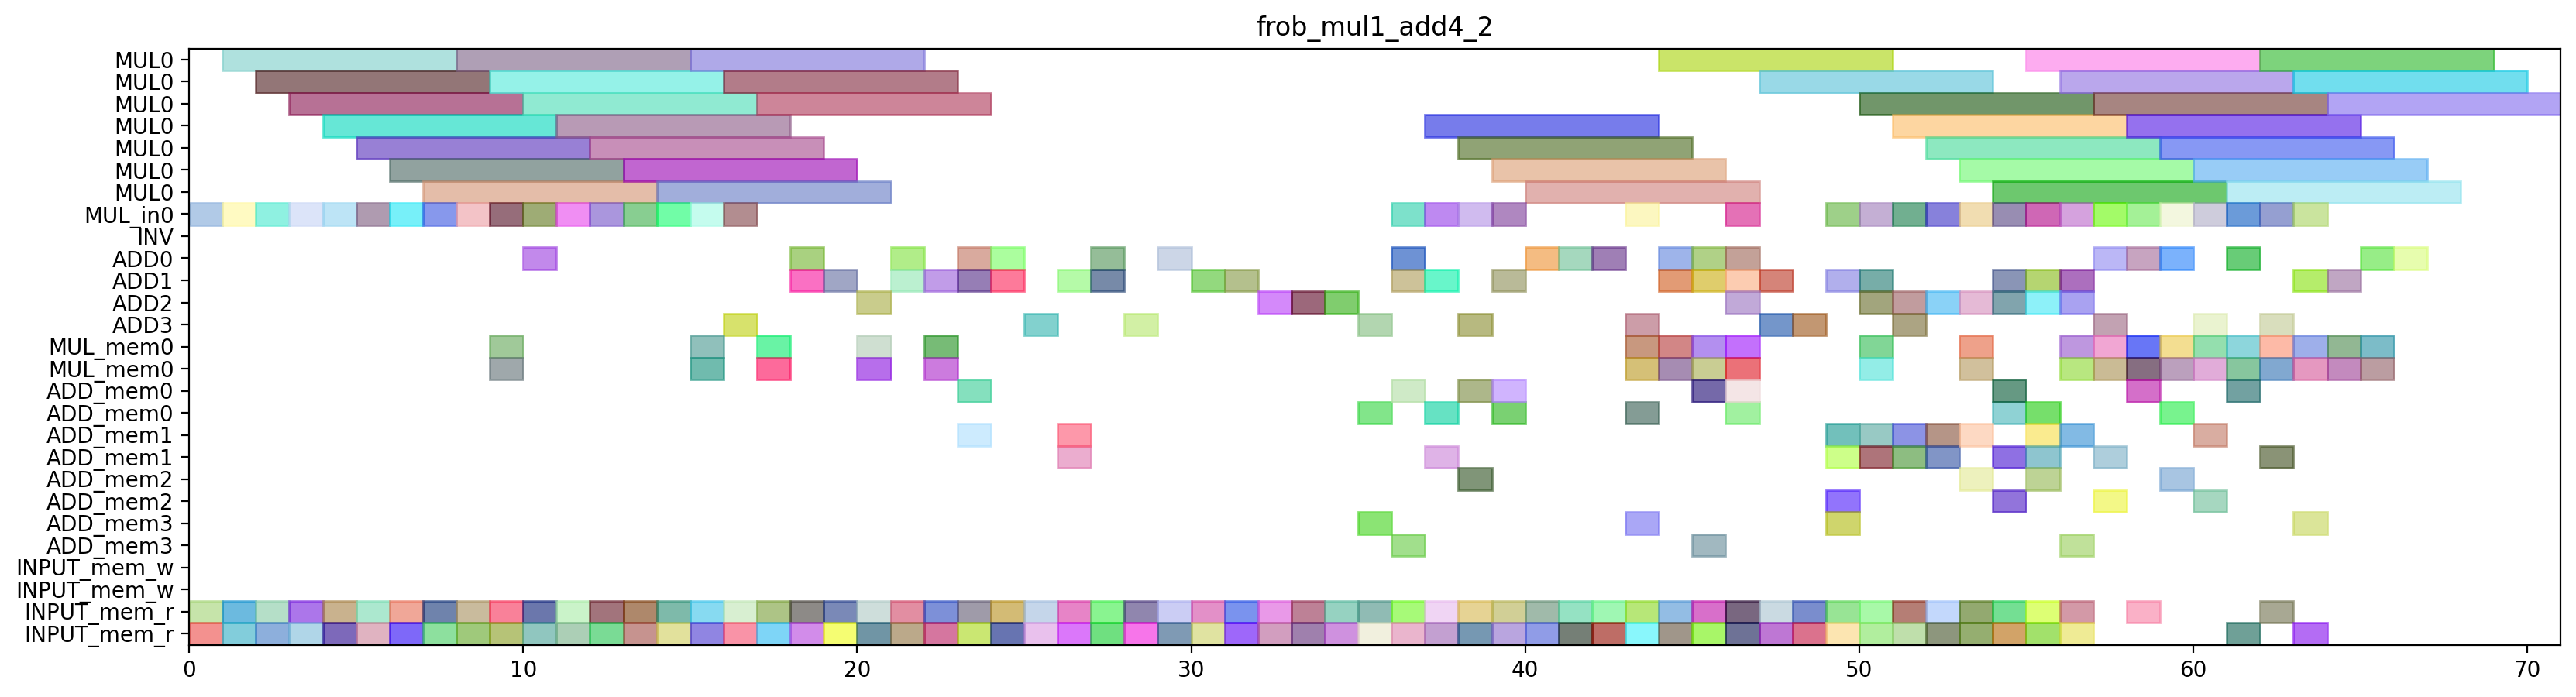

Write the Python code that produced this figure.
from pyschedule import Scenario, solvers, plotters, alt

def solve_frob_mul1_add4_2(ConstStep, ExpStep):
	horizon = 621
	S=Scenario("frob_mul1_add4_2",horizon = horizon)

	# resource
	MUL = S.Resources('MUL', num=1, size=7)
	MUL_in = S.Resources('MUL_in', num=1)
	INV = S.Resource('INV')
	ADD = S.Resources('ADD', num=4, periods=range(1, horizon))
	MUL_mem = S.Resources('MUL_mem', num=1, size=2)
	ADD_mem = S.Resources('ADD_mem', num=4, size=2)
	INPUT_mem_w = S.Resource('INPUT_mem_w', size=2)
	INPUT_mem_r = S.Resource('INPUT_mem_r', size=2)

	# result of previous scheduling
	T1t0_in = S.Task('T1t0_in', length=1, delay_cost=1)
	S += T1t0_in >= 0
	T1t0_in += MUL_in[0]

	T1t0_mem0 = S.Task('T1t0_mem0', length=1, delay_cost=1)
	S += T1t0_mem0 >= 0
	T1t0_mem0 += INPUT_mem_r

	T1t0_mem1 = S.Task('T1t0_mem1', length=1, delay_cost=1)
	S += T1t0_mem1 >= 0
	T1t0_mem1 += INPUT_mem_r

	T1t0 = S.Task('T1t0', length=7, delay_cost=1)
	S += T1t0 >= 1
	T1t0 += MUL[0]

	T2t0_in = S.Task('T2t0_in', length=1, delay_cost=1)
	S += T2t0_in >= 1
	T2t0_in += MUL_in[0]

	T2t0_mem0 = S.Task('T2t0_mem0', length=1, delay_cost=1)
	S += T2t0_mem0 >= 1
	T2t0_mem0 += INPUT_mem_r

	T2t0_mem1 = S.Task('T2t0_mem1', length=1, delay_cost=1)
	S += T2t0_mem1 >= 1
	T2t0_mem1 += INPUT_mem_r

	T2t0 = S.Task('T2t0', length=7, delay_cost=1)
	S += T2t0 >= 2
	T2t0 += MUL[0]

	T2t1_in = S.Task('T2t1_in', length=1, delay_cost=1)
	S += T2t1_in >= 2
	T2t1_in += MUL_in[0]

	T2t1_mem0 = S.Task('T2t1_mem0', length=1, delay_cost=1)
	S += T2t1_mem0 >= 2
	T2t1_mem0 += INPUT_mem_r

	T2t1_mem1 = S.Task('T2t1_mem1', length=1, delay_cost=1)
	S += T2t1_mem1 >= 2
	T2t1_mem1 += INPUT_mem_r

	T0t0_in = S.Task('T0t0_in', length=1, delay_cost=1)
	S += T0t0_in >= 3
	T0t0_in += MUL_in[0]

	T0t0_mem0 = S.Task('T0t0_mem0', length=1, delay_cost=1)
	S += T0t0_mem0 >= 3
	T0t0_mem0 += INPUT_mem_r

	T0t0_mem1 = S.Task('T0t0_mem1', length=1, delay_cost=1)
	S += T0t0_mem1 >= 3
	T0t0_mem1 += INPUT_mem_r

	T2t1 = S.Task('T2t1', length=7, delay_cost=1)
	S += T2t1 >= 3
	T2t1 += MUL[0]

	C00t1_in = S.Task('C00t1_in', length=1, delay_cost=1)
	S += C00t1_in >= 4
	C00t1_in += MUL_in[0]

	C00t1_mem0 = S.Task('C00t1_mem0', length=1, delay_cost=1)
	S += C00t1_mem0 >= 4
	C00t1_mem0 += INPUT_mem_r

	C00t1_mem1 = S.Task('C00t1_mem1', length=1, delay_cost=1)
	S += C00t1_mem1 >= 4
	C00t1_mem1 += INPUT_mem_r

	T0t0 = S.Task('T0t0', length=7, delay_cost=1)
	S += T0t0 >= 4
	T0t0 += MUL[0]

	C00t1 = S.Task('C00t1', length=7, delay_cost=1)
	S += C00t1 >= 5
	C00t1 += MUL[0]

	T4t0_in = S.Task('T4t0_in', length=1, delay_cost=1)
	S += T4t0_in >= 5
	T4t0_in += MUL_in[0]

	T4t0_mem0 = S.Task('T4t0_mem0', length=1, delay_cost=1)
	S += T4t0_mem0 >= 5
	T4t0_mem0 += INPUT_mem_r

	T4t0_mem1 = S.Task('T4t0_mem1', length=1, delay_cost=1)
	S += T4t0_mem1 >= 5
	T4t0_mem1 += INPUT_mem_r

	C02t0_a0b0_in = S.Task('C02t0_a0b0_in', length=1, delay_cost=1)
	S += C02t0_a0b0_in >= 6
	C02t0_a0b0_in += MUL_in[0]

	C02t0_a0b0_mem0 = S.Task('C02t0_a0b0_mem0', length=1, delay_cost=1)
	S += C02t0_a0b0_mem0 >= 6
	C02t0_a0b0_mem0 += INPUT_mem_r

	C02t0_a0b0_mem1 = S.Task('C02t0_a0b0_mem1', length=1, delay_cost=1)
	S += C02t0_a0b0_mem1 >= 6
	C02t0_a0b0_mem1 += INPUT_mem_r

	T4t0 = S.Task('T4t0', length=7, delay_cost=1)
	S += T4t0 >= 6
	T4t0 += MUL[0]

	C02t0_a0b0 = S.Task('C02t0_a0b0', length=7, delay_cost=1)
	S += C02t0_a0b0 >= 7
	C02t0_a0b0 += MUL[0]

	C10t0_a0b0_in = S.Task('C10t0_a0b0_in', length=1, delay_cost=1)
	S += C10t0_a0b0_in >= 7
	C10t0_a0b0_in += MUL_in[0]

	C10t0_a0b0_mem0 = S.Task('C10t0_a0b0_mem0', length=1, delay_cost=1)
	S += C10t0_a0b0_mem0 >= 7
	C10t0_a0b0_mem0 += INPUT_mem_r

	C10t0_a0b0_mem1 = S.Task('C10t0_a0b0_mem1', length=1, delay_cost=1)
	S += C10t0_a0b0_mem1 >= 7
	C10t0_a0b0_mem1 += INPUT_mem_r

	C10t0_a0b0 = S.Task('C10t0_a0b0', length=7, delay_cost=1)
	S += C10t0_a0b0 >= 8
	C10t0_a0b0 += MUL[0]

	T1t1_in = S.Task('T1t1_in', length=1, delay_cost=1)
	S += T1t1_in >= 8
	T1t1_in += MUL_in[0]

	T1t1_mem0 = S.Task('T1t1_mem0', length=1, delay_cost=1)
	S += T1t1_mem0 >= 8
	T1t1_mem0 += INPUT_mem_r

	T1t1_mem1 = S.Task('T1t1_mem1', length=1, delay_cost=1)
	S += T1t1_mem1 >= 8
	T1t1_mem1 += INPUT_mem_r

	T1t1 = S.Task('T1t1', length=7, delay_cost=1)
	S += T1t1 >= 9
	T1t1 += MUL[0]

	T210_mem0 = S.Task('T210_mem0', length=1, delay_cost=1)
	S += T210_mem0 >= 9
	T210_mem0 += MUL_mem[0]

	T210_mem1 = S.Task('T210_mem1', length=1, delay_cost=1)
	S += T210_mem1 >= 9
	T210_mem1 += MUL_mem[0]

	T3t1_in = S.Task('T3t1_in', length=1, delay_cost=1)
	S += T3t1_in >= 9
	T3t1_in += MUL_in[0]

	T3t1_mem0 = S.Task('T3t1_mem0', length=1, delay_cost=1)
	S += T3t1_mem0 >= 9
	T3t1_mem0 += INPUT_mem_r

	T3t1_mem1 = S.Task('T3t1_mem1', length=1, delay_cost=1)
	S += T3t1_mem1 >= 9
	T3t1_mem1 += INPUT_mem_r

	T0t1_in = S.Task('T0t1_in', length=1, delay_cost=1)
	S += T0t1_in >= 10
	T0t1_in += MUL_in[0]

	T0t1_mem0 = S.Task('T0t1_mem0', length=1, delay_cost=1)
	S += T0t1_mem0 >= 10
	T0t1_mem0 += INPUT_mem_r

	T0t1_mem1 = S.Task('T0t1_mem1', length=1, delay_cost=1)
	S += T0t1_mem1 >= 10
	T0t1_mem1 += INPUT_mem_r

	T210 = S.Task('T210', length=1, delay_cost=1)
	S += T210 >= 10
	T210 += ADD[0]

	T3t1 = S.Task('T3t1', length=7, delay_cost=1)
	S += T3t1 >= 10
	T3t1 += MUL[0]

	C01t0_a0b0_in = S.Task('C01t0_a0b0_in', length=1, delay_cost=1)
	S += C01t0_a0b0_in >= 11
	C01t0_a0b0_in += MUL_in[0]

	C01t0_a0b0_mem0 = S.Task('C01t0_a0b0_mem0', length=1, delay_cost=1)
	S += C01t0_a0b0_mem0 >= 11
	C01t0_a0b0_mem0 += INPUT_mem_r

	C01t0_a0b0_mem1 = S.Task('C01t0_a0b0_mem1', length=1, delay_cost=1)
	S += C01t0_a0b0_mem1 >= 11
	C01t0_a0b0_mem1 += INPUT_mem_r

	T0t1 = S.Task('T0t1', length=7, delay_cost=1)
	S += T0t1 >= 11
	T0t1 += MUL[0]

	C01t0_a0b0 = S.Task('C01t0_a0b0', length=7, delay_cost=1)
	S += C01t0_a0b0 >= 12
	C01t0_a0b0 += MUL[0]

	C12t0_a0b0_in = S.Task('C12t0_a0b0_in', length=1, delay_cost=1)
	S += C12t0_a0b0_in >= 12
	C12t0_a0b0_in += MUL_in[0]

	C12t0_a0b0_mem0 = S.Task('C12t0_a0b0_mem0', length=1, delay_cost=1)
	S += C12t0_a0b0_mem0 >= 12
	C12t0_a0b0_mem0 += INPUT_mem_r

	C12t0_a0b0_mem1 = S.Task('C12t0_a0b0_mem1', length=1, delay_cost=1)
	S += C12t0_a0b0_mem1 >= 12
	C12t0_a0b0_mem1 += INPUT_mem_r

	C12t0_a0b0 = S.Task('C12t0_a0b0', length=7, delay_cost=1)
	S += C12t0_a0b0 >= 13
	C12t0_a0b0 += MUL[0]

	T3t0_in = S.Task('T3t0_in', length=1, delay_cost=1)
	S += T3t0_in >= 13
	T3t0_in += MUL_in[0]

	T3t0_mem0 = S.Task('T3t0_mem0', length=1, delay_cost=1)
	S += T3t0_mem0 >= 13
	T3t0_mem0 += INPUT_mem_r

	T3t0_mem1 = S.Task('T3t0_mem1', length=1, delay_cost=1)
	S += T3t0_mem1 >= 13
	T3t0_mem1 += INPUT_mem_r

	C11t0_a0b0_in = S.Task('C11t0_a0b0_in', length=1, delay_cost=1)
	S += C11t0_a0b0_in >= 14
	C11t0_a0b0_in += MUL_in[0]

	C11t0_a0b0_mem0 = S.Task('C11t0_a0b0_mem0', length=1, delay_cost=1)
	S += C11t0_a0b0_mem0 >= 14
	C11t0_a0b0_mem0 += INPUT_mem_r

	C11t0_a0b0_mem1 = S.Task('C11t0_a0b0_mem1', length=1, delay_cost=1)
	S += C11t0_a0b0_mem1 >= 14
	C11t0_a0b0_mem1 += INPUT_mem_r

	T3t0 = S.Task('T3t0', length=7, delay_cost=1)
	S += T3t0 >= 14
	T3t0 += MUL[0]

	C11t0_a0b0 = S.Task('C11t0_a0b0', length=7, delay_cost=1)
	S += C11t0_a0b0 >= 15
	C11t0_a0b0 += MUL[0]

	T110_mem0 = S.Task('T110_mem0', length=1, delay_cost=1)
	S += T110_mem0 >= 15
	T110_mem0 += MUL_mem[0]

	T110_mem1 = S.Task('T110_mem1', length=1, delay_cost=1)
	S += T110_mem1 >= 15
	T110_mem1 += MUL_mem[0]

	T4t1_in = S.Task('T4t1_in', length=1, delay_cost=1)
	S += T4t1_in >= 15
	T4t1_in += MUL_in[0]

	T4t1_mem0 = S.Task('T4t1_mem0', length=1, delay_cost=1)
	S += T4t1_mem0 >= 15
	T4t1_mem0 += INPUT_mem_r

	T4t1_mem1 = S.Task('T4t1_mem1', length=1, delay_cost=1)
	S += T4t1_mem1 >= 15
	T4t1_mem1 += INPUT_mem_r

	C00t0_in = S.Task('C00t0_in', length=1, delay_cost=1)
	S += C00t0_in >= 16
	C00t0_in += MUL_in[0]

	C00t0_mem0 = S.Task('C00t0_mem0', length=1, delay_cost=1)
	S += C00t0_mem0 >= 16
	C00t0_mem0 += INPUT_mem_r

	C00t0_mem1 = S.Task('C00t0_mem1', length=1, delay_cost=1)
	S += C00t0_mem1 >= 16
	C00t0_mem1 += INPUT_mem_r

	T110 = S.Task('T110', length=1, delay_cost=1)
	S += T110 >= 16
	T110 += ADD[3]

	T4t1 = S.Task('T4t1', length=7, delay_cost=1)
	S += T4t1 >= 16
	T4t1 += MUL[0]

	C00t0 = S.Task('C00t0', length=7, delay_cost=1)
	S += C00t0 >= 17
	C00t0 += MUL[0]

	C10t3_0_mem0 = S.Task('C10t3_0_mem0', length=1, delay_cost=1)
	S += C10t3_0_mem0 >= 17
	C10t3_0_mem0 += INPUT_mem_r

	C10t3_0_mem1 = S.Task('C10t3_0_mem1', length=1, delay_cost=1)
	S += C10t3_0_mem1 >= 17
	C10t3_0_mem1 += INPUT_mem_r

	T010_mem0 = S.Task('T010_mem0', length=1, delay_cost=1)
	S += T010_mem0 >= 17
	T010_mem0 += MUL_mem[0]

	T010_mem1 = S.Task('T010_mem1', length=1, delay_cost=1)
	S += T010_mem1 >= 17
	T010_mem1 += MUL_mem[0]

	C10t3_0 = S.Task('C10t3_0', length=1, delay_cost=1)
	S += C10t3_0 >= 18
	C10t3_0 += ADD[0]

	T010 = S.Task('T010', length=1, delay_cost=1)
	S += T010 >= 18
	T010 += ADD[1]

	T301_mem0 = S.Task('T301_mem0', length=1, delay_cost=1)
	S += T301_mem0 >= 18
	T301_mem0 += INPUT_mem_r

	T301_mem1 = S.Task('T301_mem1', length=1, delay_cost=1)
	S += T301_mem1 >= 18
	T301_mem1 += INPUT_mem_r

	T301 = S.Task('T301', length=1, delay_cost=1)
	S += T301 >= 19
	T301 += ADD[1]

	T401_mem0 = S.Task('T401_mem0', length=1, delay_cost=1)
	S += T401_mem0 >= 19
	T401_mem0 += INPUT_mem_r

	T401_mem1 = S.Task('T401_mem1', length=1, delay_cost=1)
	S += T401_mem1 >= 19
	T401_mem1 += INPUT_mem_r

	C12t3_0_mem0 = S.Task('C12t3_0_mem0', length=1, delay_cost=1)
	S += C12t3_0_mem0 >= 20
	C12t3_0_mem0 += INPUT_mem_r

	C12t3_0_mem1 = S.Task('C12t3_0_mem1', length=1, delay_cost=1)
	S += C12t3_0_mem1 >= 20
	C12t3_0_mem1 += INPUT_mem_r

	T310_mem0 = S.Task('T310_mem0', length=1, delay_cost=1)
	S += T310_mem0 >= 20
	T310_mem0 += MUL_mem[0]

	T310_mem1 = S.Task('T310_mem1', length=1, delay_cost=1)
	S += T310_mem1 >= 20
	T310_mem1 += MUL_mem[0]

	T401 = S.Task('T401', length=1, delay_cost=1)
	S += T401 >= 20
	T401 += ADD[2]

	C02t3_1_mem0 = S.Task('C02t3_1_mem0', length=1, delay_cost=1)
	S += C02t3_1_mem0 >= 21
	C02t3_1_mem0 += INPUT_mem_r

	C02t3_1_mem1 = S.Task('C02t3_1_mem1', length=1, delay_cost=1)
	S += C02t3_1_mem1 >= 21
	C02t3_1_mem1 += INPUT_mem_r

	C12t3_0 = S.Task('C12t3_0', length=1, delay_cost=1)
	S += C12t3_0 >= 21
	C12t3_0 += ADD[0]

	T310 = S.Task('T310', length=1, delay_cost=1)
	S += T310 >= 21
	T310 += ADD[1]

	C02t3_1 = S.Task('C02t3_1', length=1, delay_cost=1)
	S += C02t3_1 >= 22
	C02t3_1 += ADD[1]

	C12t3_1_mem0 = S.Task('C12t3_1_mem0', length=1, delay_cost=1)
	S += C12t3_1_mem0 >= 22
	C12t3_1_mem0 += INPUT_mem_r

	C12t3_1_mem1 = S.Task('C12t3_1_mem1', length=1, delay_cost=1)
	S += C12t3_1_mem1 >= 22
	C12t3_1_mem1 += INPUT_mem_r

	T410_mem0 = S.Task('T410_mem0', length=1, delay_cost=1)
	S += T410_mem0 >= 22
	T410_mem0 += MUL_mem[0]

	T410_mem1 = S.Task('T410_mem1', length=1, delay_cost=1)
	S += T410_mem1 >= 22
	T410_mem1 += MUL_mem[0]

	C12t3_1 = S.Task('C12t3_1', length=1, delay_cost=1)
	S += C12t3_1 >= 23
	C12t3_1 += ADD[1]

	C12t3_t2t3_mem0 = S.Task('C12t3_t2t3_mem0', length=1, delay_cost=1)
	S += C12t3_t2t3_mem0 >= 23
	C12t3_t2t3_mem0 += ADD_mem[0]

	C12t3_t2t3_mem1 = S.Task('C12t3_t2t3_mem1', length=1, delay_cost=1)
	S += C12t3_t2t3_mem1 >= 23
	C12t3_t2t3_mem1 += ADD_mem[1]

	T101_mem0 = S.Task('T101_mem0', length=1, delay_cost=1)
	S += T101_mem0 >= 23
	T101_mem0 += INPUT_mem_r

	T101_mem1 = S.Task('T101_mem1', length=1, delay_cost=1)
	S += T101_mem1 >= 23
	T101_mem1 += INPUT_mem_r

	T410 = S.Task('T410', length=1, delay_cost=1)
	S += T410 >= 23
	T410 += ADD[0]

	C12t3_a1b1_mem0 = S.Task('C12t3_a1b1_mem0', length=1, delay_cost=1)
	S += C12t3_a1b1_mem0 >= 24
	C12t3_a1b1_mem0 += INPUT_mem_r

	C12t3_a1b1_mem1 = S.Task('C12t3_a1b1_mem1', length=1, delay_cost=1)
	S += C12t3_a1b1_mem1 >= 24
	C12t3_a1b1_mem1 += INPUT_mem_r

	C12t3_t2t3 = S.Task('C12t3_t2t3', length=1, delay_cost=1)
	S += C12t3_t2t3 >= 24
	C12t3_t2t3 += ADD[0]

	T101 = S.Task('T101', length=1, delay_cost=1)
	S += T101 >= 24
	T101 += ADD[1]

	C02t3_0_mem0 = S.Task('C02t3_0_mem0', length=1, delay_cost=1)
	S += C02t3_0_mem0 >= 25
	C02t3_0_mem0 += INPUT_mem_r

	C02t3_0_mem1 = S.Task('C02t3_0_mem1', length=1, delay_cost=1)
	S += C02t3_0_mem1 >= 25
	C02t3_0_mem1 += INPUT_mem_r

	C12t3_a1b1 = S.Task('C12t3_a1b1', length=1, delay_cost=1)
	S += C12t3_a1b1 >= 25
	C12t3_a1b1 += ADD[3]

	C02t3_0 = S.Task('C02t3_0', length=1, delay_cost=1)
	S += C02t3_0 >= 26
	C02t3_0 += ADD[1]

	C02t3_t2t3_mem0 = S.Task('C02t3_t2t3_mem0', length=1, delay_cost=1)
	S += C02t3_t2t3_mem0 >= 26
	C02t3_t2t3_mem0 += ADD_mem[1]

	C02t3_t2t3_mem1 = S.Task('C02t3_t2t3_mem1', length=1, delay_cost=1)
	S += C02t3_t2t3_mem1 >= 26
	C02t3_t2t3_mem1 += ADD_mem[1]

	T001_mem0 = S.Task('T001_mem0', length=1, delay_cost=1)
	S += T001_mem0 >= 26
	T001_mem0 += INPUT_mem_r

	T001_mem1 = S.Task('T001_mem1', length=1, delay_cost=1)
	S += T001_mem1 >= 26
	T001_mem1 += INPUT_mem_r

	C02t3_t2t3 = S.Task('C02t3_t2t3', length=1, delay_cost=1)
	S += C02t3_t2t3 >= 27
	C02t3_t2t3 += ADD[0]

	T001 = S.Task('T001', length=1, delay_cost=1)
	S += T001 >= 27
	T001 += ADD[1]

	T1t2_mem0 = S.Task('T1t2_mem0', length=1, delay_cost=1)
	S += T1t2_mem0 >= 27
	T1t2_mem0 += INPUT_mem_r

	T1t2_mem1 = S.Task('T1t2_mem1', length=1, delay_cost=1)
	S += T1t2_mem1 >= 27
	T1t2_mem1 += INPUT_mem_r

	T1t2 = S.Task('T1t2', length=1, delay_cost=1)
	S += T1t2 >= 28
	T1t2 += ADD[3]

	T4t2_mem0 = S.Task('T4t2_mem0', length=1, delay_cost=1)
	S += T4t2_mem0 >= 28
	T4t2_mem0 += INPUT_mem_r

	T4t2_mem1 = S.Task('T4t2_mem1', length=1, delay_cost=1)
	S += T4t2_mem1 >= 28
	T4t2_mem1 += INPUT_mem_r

	T201_mem0 = S.Task('T201_mem0', length=1, delay_cost=1)
	S += T201_mem0 >= 29
	T201_mem0 += INPUT_mem_r

	T201_mem1 = S.Task('T201_mem1', length=1, delay_cost=1)
	S += T201_mem1 >= 29
	T201_mem1 += INPUT_mem_r

	T4t2 = S.Task('T4t2', length=1, delay_cost=1)
	S += T4t2 >= 29
	T4t2 += ADD[0]

	C10t3_a1b1_mem0 = S.Task('C10t3_a1b1_mem0', length=1, delay_cost=1)
	S += C10t3_a1b1_mem0 >= 30
	C10t3_a1b1_mem0 += INPUT_mem_r

	C10t3_a1b1_mem1 = S.Task('C10t3_a1b1_mem1', length=1, delay_cost=1)
	S += C10t3_a1b1_mem1 >= 30
	C10t3_a1b1_mem1 += INPUT_mem_r

	T201 = S.Task('T201', length=1, delay_cost=1)
	S += T201 >= 30
	T201 += ADD[1]

	C10t3_a1b1 = S.Task('C10t3_a1b1', length=1, delay_cost=1)
	S += C10t3_a1b1 >= 31
	C10t3_a1b1 += ADD[1]

	C11t3_a1b1_mem0 = S.Task('C11t3_a1b1_mem0', length=1, delay_cost=1)
	S += C11t3_a1b1_mem0 >= 31
	C11t3_a1b1_mem0 += INPUT_mem_r

	C11t3_a1b1_mem1 = S.Task('C11t3_a1b1_mem1', length=1, delay_cost=1)
	S += C11t3_a1b1_mem1 >= 31
	C11t3_a1b1_mem1 += INPUT_mem_r

	C11t3_a1b1 = S.Task('C11t3_a1b1', length=1, delay_cost=1)
	S += C11t3_a1b1 >= 32
	C11t3_a1b1 += ADD[2]

	T3t2_mem0 = S.Task('T3t2_mem0', length=1, delay_cost=1)
	S += T3t2_mem0 >= 32
	T3t2_mem0 += INPUT_mem_r

	T3t2_mem1 = S.Task('T3t2_mem1', length=1, delay_cost=1)
	S += T3t2_mem1 >= 32
	T3t2_mem1 += INPUT_mem_r

	C12t3_a0b0_mem0 = S.Task('C12t3_a0b0_mem0', length=1, delay_cost=1)
	S += C12t3_a0b0_mem0 >= 33
	C12t3_a0b0_mem0 += INPUT_mem_r

	C12t3_a0b0_mem1 = S.Task('C12t3_a0b0_mem1', length=1, delay_cost=1)
	S += C12t3_a0b0_mem1 >= 33
	C12t3_a0b0_mem1 += INPUT_mem_r

	T3t2 = S.Task('T3t2', length=1, delay_cost=1)
	S += T3t2 >= 33
	T3t2 += ADD[2]

	C10t3_1_mem0 = S.Task('C10t3_1_mem0', length=1, delay_cost=1)
	S += C10t3_1_mem0 >= 34
	C10t3_1_mem0 += INPUT_mem_r

	C10t3_1_mem1 = S.Task('C10t3_1_mem1', length=1, delay_cost=1)
	S += C10t3_1_mem1 >= 34
	C10t3_1_mem1 += INPUT_mem_r

	C12t3_a0b0 = S.Task('C12t3_a0b0', length=1, delay_cost=1)
	S += C12t3_a0b0 >= 34
	C12t3_a0b0 += ADD[2]

	C10t3_1 = S.Task('C10t3_1', length=1, delay_cost=1)
	S += C10t3_1 >= 35
	C10t3_1 += ADD[3]

	C10t3_t2t3_mem0 = S.Task('C10t3_t2t3_mem0', length=1, delay_cost=1)
	S += C10t3_t2t3_mem0 >= 35
	C10t3_t2t3_mem0 += ADD_mem[0]

	C10t3_t2t3_mem1 = S.Task('C10t3_t2t3_mem1', length=1, delay_cost=1)
	S += C10t3_t2t3_mem1 >= 35
	C10t3_t2t3_mem1 += ADD_mem[3]

	T0t3_mem0 = S.Task('T0t3_mem0', length=1, delay_cost=1)
	S += T0t3_mem0 >= 35
	T0t3_mem0 += INPUT_mem_r

	T0t3_mem1 = S.Task('T0t3_mem1', length=1, delay_cost=1)
	S += T0t3_mem1 >= 35
	T0t3_mem1 += INPUT_mem_r

	C00t2_mem0 = S.Task('C00t2_mem0', length=1, delay_cost=1)
	S += C00t2_mem0 >= 36
	C00t2_mem0 += INPUT_mem_r

	C00t2_mem1 = S.Task('C00t2_mem1', length=1, delay_cost=1)
	S += C00t2_mem1 >= 36
	C00t2_mem1 += INPUT_mem_r

	C10t3_t2t3 = S.Task('C10t3_t2t3', length=1, delay_cost=1)
	S += C10t3_t2t3 >= 36
	C10t3_t2t3 += ADD[1]

	T0t3 = S.Task('T0t3', length=1, delay_cost=1)
	S += T0t3 >= 36
	T0t3 += ADD[0]

	T1t4_in = S.Task('T1t4_in', length=1, delay_cost=1)
	S += T1t4_in >= 36
	T1t4_in += MUL_in[0]

	T1t4_mem0 = S.Task('T1t4_mem0', length=1, delay_cost=1)
	S += T1t4_mem0 >= 36
	T1t4_mem0 += ADD_mem[3]

	T1t4_mem1 = S.Task('T1t4_mem1', length=1, delay_cost=1)
	S += T1t4_mem1 >= 36
	T1t4_mem1 += ADD_mem[0]

	C00t2 = S.Task('C00t2', length=1, delay_cost=1)
	S += C00t2 >= 37
	C00t2 += ADD[1]

	C00t4_in = S.Task('C00t4_in', length=1, delay_cost=1)
	S += C00t4_in >= 37
	C00t4_in += MUL_in[0]

	C00t4_mem0 = S.Task('C00t4_mem0', length=1, delay_cost=1)
	S += C00t4_mem0 >= 37
	C00t4_mem0 += ADD_mem[1]

	C00t4_mem1 = S.Task('C00t4_mem1', length=1, delay_cost=1)
	S += C00t4_mem1 >= 37
	C00t4_mem1 += ADD_mem[0]

	C11t3_0_mem0 = S.Task('C11t3_0_mem0', length=1, delay_cost=1)
	S += C11t3_0_mem0 >= 37
	C11t3_0_mem0 += INPUT_mem_r

	C11t3_0_mem1 = S.Task('C11t3_0_mem1', length=1, delay_cost=1)
	S += C11t3_0_mem1 >= 37
	C11t3_0_mem1 += INPUT_mem_r

	T1t4 = S.Task('T1t4', length=7, delay_cost=1)
	S += T1t4 >= 37
	T1t4 += MUL[0]

	C00t4 = S.Task('C00t4', length=7, delay_cost=1)
	S += C00t4 >= 38
	C00t4 += MUL[0]

	C10t3_a0b0_mem0 = S.Task('C10t3_a0b0_mem0', length=1, delay_cost=1)
	S += C10t3_a0b0_mem0 >= 38
	C10t3_a0b0_mem0 += INPUT_mem_r

	C10t3_a0b0_mem1 = S.Task('C10t3_a0b0_mem1', length=1, delay_cost=1)
	S += C10t3_a0b0_mem1 >= 38
	C10t3_a0b0_mem1 += INPUT_mem_r

	C11t3_0 = S.Task('C11t3_0', length=1, delay_cost=1)
	S += C11t3_0 >= 38
	C11t3_0 += ADD[3]

	T3t4_in = S.Task('T3t4_in', length=1, delay_cost=1)
	S += T3t4_in >= 38
	T3t4_in += MUL_in[0]

	T3t4_mem0 = S.Task('T3t4_mem0', length=1, delay_cost=1)
	S += T3t4_mem0 >= 38
	T3t4_mem0 += ADD_mem[2]

	T3t4_mem1 = S.Task('T3t4_mem1', length=1, delay_cost=1)
	S += T3t4_mem1 >= 38
	T3t4_mem1 += ADD_mem[0]

	C02t3_a0b0_mem0 = S.Task('C02t3_a0b0_mem0', length=1, delay_cost=1)
	S += C02t3_a0b0_mem0 >= 39
	C02t3_a0b0_mem0 += INPUT_mem_r

	C02t3_a0b0_mem1 = S.Task('C02t3_a0b0_mem1', length=1, delay_cost=1)
	S += C02t3_a0b0_mem1 >= 39
	C02t3_a0b0_mem1 += INPUT_mem_r

	C10t3_a0b0 = S.Task('C10t3_a0b0', length=1, delay_cost=1)
	S += C10t3_a0b0 >= 39
	C10t3_a0b0 += ADD[1]

	T3t4 = S.Task('T3t4', length=7, delay_cost=1)
	S += T3t4 >= 39
	T3t4 += MUL[0]

	T4t4_in = S.Task('T4t4_in', length=1, delay_cost=1)
	S += T4t4_in >= 39
	T4t4_in += MUL_in[0]

	T4t4_mem0 = S.Task('T4t4_mem0', length=1, delay_cost=1)
	S += T4t4_mem0 >= 39
	T4t4_mem0 += ADD_mem[0]

	T4t4_mem1 = S.Task('T4t4_mem1', length=1, delay_cost=1)
	S += T4t4_mem1 >= 39
	T4t4_mem1 += ADD_mem[0]

	C01t3_a1b1_mem0 = S.Task('C01t3_a1b1_mem0', length=1, delay_cost=1)
	S += C01t3_a1b1_mem0 >= 40
	C01t3_a1b1_mem0 += INPUT_mem_r

	C01t3_a1b1_mem1 = S.Task('C01t3_a1b1_mem1', length=1, delay_cost=1)
	S += C01t3_a1b1_mem1 >= 40
	C01t3_a1b1_mem1 += INPUT_mem_r

	C02t3_a0b0 = S.Task('C02t3_a0b0', length=1, delay_cost=1)
	S += C02t3_a0b0 >= 40
	C02t3_a0b0 += ADD[0]

	T4t4 = S.Task('T4t4', length=7, delay_cost=1)
	S += T4t4 >= 40
	T4t4 += MUL[0]

	C01t3_a1b1 = S.Task('C01t3_a1b1', length=1, delay_cost=1)
	S += C01t3_a1b1 >= 41
	C01t3_a1b1 += ADD[0]

	C02t3_a1b1_mem0 = S.Task('C02t3_a1b1_mem0', length=1, delay_cost=1)
	S += C02t3_a1b1_mem0 >= 41
	C02t3_a1b1_mem0 += INPUT_mem_r

	C02t3_a1b1_mem1 = S.Task('C02t3_a1b1_mem1', length=1, delay_cost=1)
	S += C02t3_a1b1_mem1 >= 41
	C02t3_a1b1_mem1 += INPUT_mem_r

	C02t3_a1b1 = S.Task('C02t3_a1b1', length=1, delay_cost=1)
	S += C02t3_a1b1 >= 42
	C02t3_a1b1 += ADD[0]

	T0t2_mem0 = S.Task('T0t2_mem0', length=1, delay_cost=1)
	S += T0t2_mem0 >= 42
	T0t2_mem0 += INPUT_mem_r

	T0t2_mem1 = S.Task('T0t2_mem1', length=1, delay_cost=1)
	S += T0t2_mem1 >= 42
	T0t2_mem1 += INPUT_mem_r

	C11t3_a0b0_mem0 = S.Task('C11t3_a0b0_mem0', length=1, delay_cost=1)
	S += C11t3_a0b0_mem0 >= 43
	C11t3_a0b0_mem0 += INPUT_mem_r

	C11t3_a0b0_mem1 = S.Task('C11t3_a0b0_mem1', length=1, delay_cost=1)
	S += C11t3_a0b0_mem1 >= 43
	C11t3_a0b0_mem1 += INPUT_mem_r

	T0t2 = S.Task('T0t2', length=1, delay_cost=1)
	S += T0t2 >= 43
	T0t2 += ADD[3]

	T0t4_in = S.Task('T0t4_in', length=1, delay_cost=1)
	S += T0t4_in >= 43
	T0t4_in += MUL_in[0]

	T0t4_mem0 = S.Task('T0t4_mem0', length=1, delay_cost=1)
	S += T0t4_mem0 >= 43
	T0t4_mem0 += ADD_mem[3]

	T0t4_mem1 = S.Task('T0t4_mem1', length=1, delay_cost=1)
	S += T0t4_mem1 >= 43
	T0t4_mem1 += ADD_mem[0]

	C11t3_1_mem0 = S.Task('C11t3_1_mem0', length=1, delay_cost=1)
	S += C11t3_1_mem0 >= 44
	C11t3_1_mem0 += INPUT_mem_r

	C11t3_1_mem1 = S.Task('C11t3_1_mem1', length=1, delay_cost=1)
	S += C11t3_1_mem1 >= 44
	C11t3_1_mem1 += INPUT_mem_r

	C11t3_a0b0 = S.Task('C11t3_a0b0', length=1, delay_cost=1)
	S += C11t3_a0b0 >= 44
	C11t3_a0b0 += ADD[0]

	T0t4 = S.Task('T0t4', length=7, delay_cost=1)
	S += T0t4 >= 44
	T0t4 += MUL[0]

	C11t3_1 = S.Task('C11t3_1', length=1, delay_cost=1)
	S += C11t3_1 >= 45
	C11t3_1 += ADD[0]

	C11t3_t2t3_mem0 = S.Task('C11t3_t2t3_mem0', length=1, delay_cost=1)
	S += C11t3_t2t3_mem0 >= 45
	C11t3_t2t3_mem0 += ADD_mem[3]

	C11t3_t2t3_mem1 = S.Task('C11t3_t2t3_mem1', length=1, delay_cost=1)
	S += C11t3_t2t3_mem1 >= 45
	C11t3_t2t3_mem1 += ADD_mem[0]

	T2t2_mem0 = S.Task('T2t2_mem0', length=1, delay_cost=1)
	S += T2t2_mem0 >= 45
	T2t2_mem0 += INPUT_mem_r

	T2t2_mem1 = S.Task('T2t2_mem1', length=1, delay_cost=1)
	S += T2t2_mem1 >= 45
	T2t2_mem1 += INPUT_mem_r

	C01t3_a0b0_mem0 = S.Task('C01t3_a0b0_mem0', length=1, delay_cost=1)
	S += C01t3_a0b0_mem0 >= 46
	C01t3_a0b0_mem0 += INPUT_mem_r

	C01t3_a0b0_mem1 = S.Task('C01t3_a0b0_mem1', length=1, delay_cost=1)
	S += C01t3_a0b0_mem1 >= 46
	C01t3_a0b0_mem1 += INPUT_mem_r

	C11t3_t2t3 = S.Task('C11t3_t2t3', length=1, delay_cost=1)
	S += C11t3_t2t3 >= 46
	C11t3_t2t3 += ADD[1]

	T2t2 = S.Task('T2t2', length=1, delay_cost=1)
	S += T2t2 >= 46
	T2t2 += ADD[0]

	T2t4_in = S.Task('T2t4_in', length=1, delay_cost=1)
	S += T2t4_in >= 46
	T2t4_in += MUL_in[0]

	T2t4_mem0 = S.Task('T2t4_mem0', length=1, delay_cost=1)
	S += T2t4_mem0 >= 46
	T2t4_mem0 += ADD_mem[0]

	T2t4_mem1 = S.Task('T2t4_mem1', length=1, delay_cost=1)
	S += T2t4_mem1 >= 46
	T2t4_mem1 += ADD_mem[0]

	C01t3_1_mem0 = S.Task('C01t3_1_mem0', length=1, delay_cost=1)
	S += C01t3_1_mem0 >= 47
	C01t3_1_mem0 += INPUT_mem_r

	C01t3_1_mem1 = S.Task('C01t3_1_mem1', length=1, delay_cost=1)
	S += C01t3_1_mem1 >= 47
	C01t3_1_mem1 += INPUT_mem_r

	C01t3_a0b0 = S.Task('C01t3_a0b0', length=1, delay_cost=1)
	S += C01t3_a0b0 >= 47
	C01t3_a0b0 += ADD[1]

	T2t4 = S.Task('T2t4', length=7, delay_cost=1)
	S += T2t4 >= 47
	T2t4 += MUL[0]

	C01t3_0_mem0 = S.Task('C01t3_0_mem0', length=1, delay_cost=1)
	S += C01t3_0_mem0 >= 48
	C01t3_0_mem0 += INPUT_mem_r

	C01t3_0_mem1 = S.Task('C01t3_0_mem1', length=1, delay_cost=1)
	S += C01t3_0_mem1 >= 48
	C01t3_0_mem1 += INPUT_mem_r

	C01t3_1 = S.Task('C01t3_1', length=1, delay_cost=1)
	S += C01t3_1 >= 48
	C01t3_1 += ADD[3]

	C01t3_0 = S.Task('C01t3_0', length=1, delay_cost=1)
	S += C01t3_0 >= 49
	C01t3_0 += ADD[1]

	C01t3_t2t3_mem0 = S.Task('C01t3_t2t3_mem0', length=1, delay_cost=1)
	S += C01t3_t2t3_mem0 >= 49
	C01t3_t2t3_mem0 += ADD_mem[1]

	C01t3_t2t3_mem1 = S.Task('C01t3_t2t3_mem1', length=1, delay_cost=1)
	S += C01t3_t2t3_mem1 >= 49
	C01t3_t2t3_mem1 += ADD_mem[3]

	C10t1_a0b0_in = S.Task('C10t1_a0b0_in', length=1, delay_cost=1)
	S += C10t1_a0b0_in >= 49
	C10t1_a0b0_in += MUL_in[0]

	C10t1_a0b0_mem0 = S.Task('C10t1_a0b0_mem0', length=1, delay_cost=1)
	S += C10t1_a0b0_mem0 >= 49
	C10t1_a0b0_mem0 += ADD_mem[1]

	C10t1_a0b0_mem1 = S.Task('C10t1_a0b0_mem1', length=1, delay_cost=1)
	S += C10t1_a0b0_mem1 >= 49
	C10t1_a0b0_mem1 += INPUT_mem_r

	C12t2_a0b0_mem0 = S.Task('C12t2_a0b0_mem0', length=1, delay_cost=1)
	S += C12t2_a0b0_mem0 >= 49
	C12t2_a0b0_mem0 += INPUT_mem_r

	C12t2_a0b0_mem1 = S.Task('C12t2_a0b0_mem1', length=1, delay_cost=1)
	S += C12t2_a0b0_mem1 >= 49
	C12t2_a0b0_mem1 += ADD_mem[2]

	C01t3_t2t3 = S.Task('C01t3_t2t3', length=1, delay_cost=1)
	S += C01t3_t2t3 >= 50
	C01t3_t2t3 += ADD[2]

	C10t1_a0b0 = S.Task('C10t1_a0b0', length=7, delay_cost=1)
	S += C10t1_a0b0 >= 50
	C10t1_a0b0 += MUL[0]

	C11t1_a0b0_in = S.Task('C11t1_a0b0_in', length=1, delay_cost=1)
	S += C11t1_a0b0_in >= 50
	C11t1_a0b0_in += MUL_in[0]

	C11t1_a0b0_mem0 = S.Task('C11t1_a0b0_mem0', length=1, delay_cost=1)
	S += C11t1_a0b0_mem0 >= 50
	C11t1_a0b0_mem0 += ADD_mem[1]

	C11t1_a0b0_mem1 = S.Task('C11t1_a0b0_mem1', length=1, delay_cost=1)
	S += C11t1_a0b0_mem1 >= 50
	C11t1_a0b0_mem1 += INPUT_mem_r

	C11t2_a0b0_mem0 = S.Task('C11t2_a0b0_mem0', length=1, delay_cost=1)
	S += C11t2_a0b0_mem0 >= 50
	C11t2_a0b0_mem0 += INPUT_mem_r

	C11t2_a0b0_mem1 = S.Task('C11t2_a0b0_mem1', length=1, delay_cost=1)
	S += C11t2_a0b0_mem1 >= 50
	C11t2_a0b0_mem1 += ADD_mem[1]

	C12t2_a0b0 = S.Task('C12t2_a0b0', length=1, delay_cost=1)
	S += C12t2_a0b0 >= 50
	C12t2_a0b0 += ADD[1]

	C02t1_a0b0_in = S.Task('C02t1_a0b0_in', length=1, delay_cost=1)
	S += C02t1_a0b0_in >= 51
	C02t1_a0b0_in += MUL_in[0]

	C02t1_a0b0_mem0 = S.Task('C02t1_a0b0_mem0', length=1, delay_cost=1)
	S += C02t1_a0b0_mem0 >= 51
	C02t1_a0b0_mem0 += ADD_mem[1]

	C02t1_a0b0_mem1 = S.Task('C02t1_a0b0_mem1', length=1, delay_cost=1)
	S += C02t1_a0b0_mem1 >= 51
	C02t1_a0b0_mem1 += INPUT_mem_r

	C10t2_a0b0_mem0 = S.Task('C10t2_a0b0_mem0', length=1, delay_cost=1)
	S += C10t2_a0b0_mem0 >= 51
	C10t2_a0b0_mem0 += INPUT_mem_r

	C10t2_a0b0_mem1 = S.Task('C10t2_a0b0_mem1', length=1, delay_cost=1)
	S += C10t2_a0b0_mem1 >= 51
	C10t2_a0b0_mem1 += ADD_mem[1]

	C11t1_a0b0 = S.Task('C11t1_a0b0', length=7, delay_cost=1)
	S += C11t1_a0b0 >= 51
	C11t1_a0b0 += MUL[0]

	C11t2_a0b0 = S.Task('C11t2_a0b0', length=1, delay_cost=1)
	S += C11t2_a0b0 >= 51
	C11t2_a0b0 += ADD[2]

	C01t1_a0b0_in = S.Task('C01t1_a0b0_in', length=1, delay_cost=1)
	S += C01t1_a0b0_in >= 52
	C01t1_a0b0_in += MUL_in[0]

	C01t1_a0b0_mem0 = S.Task('C01t1_a0b0_mem0', length=1, delay_cost=1)
	S += C01t1_a0b0_mem0 >= 52
	C01t1_a0b0_mem0 += ADD_mem[1]

	C01t1_a0b0_mem1 = S.Task('C01t1_a0b0_mem1', length=1, delay_cost=1)
	S += C01t1_a0b0_mem1 >= 52
	C01t1_a0b0_mem1 += INPUT_mem_r

	C02t1_a0b0 = S.Task('C02t1_a0b0', length=7, delay_cost=1)
	S += C02t1_a0b0 >= 52
	C02t1_a0b0 += MUL[0]

	C02t2_a0b0_mem0 = S.Task('C02t2_a0b0_mem0', length=1, delay_cost=1)
	S += C02t2_a0b0_mem0 >= 52
	C02t2_a0b0_mem0 += INPUT_mem_r

	C02t2_a0b0_mem1 = S.Task('C02t2_a0b0_mem1', length=1, delay_cost=1)
	S += C02t2_a0b0_mem1 >= 52
	C02t2_a0b0_mem1 += ADD_mem[1]

	C10t2_a0b0 = S.Task('C10t2_a0b0', length=1, delay_cost=1)
	S += C10t2_a0b0 >= 52
	C10t2_a0b0 += ADD[2]

	C01t1_a0b0 = S.Task('C01t1_a0b0', length=7, delay_cost=1)
	S += C01t1_a0b0 >= 53
	C01t1_a0b0 += MUL[0]

	C01t2_a0b0_mem0 = S.Task('C01t2_a0b0_mem0', length=1, delay_cost=1)
	S += C01t2_a0b0_mem0 >= 53
	C01t2_a0b0_mem0 += INPUT_mem_r

	C01t2_a0b0_mem1 = S.Task('C01t2_a0b0_mem1', length=1, delay_cost=1)
	S += C01t2_a0b0_mem1 >= 53
	C01t2_a0b0_mem1 += ADD_mem[1]

	C02t2_a0b0 = S.Task('C02t2_a0b0', length=1, delay_cost=1)
	S += C02t2_a0b0 >= 53
	C02t2_a0b0 += ADD[2]

	C12t1_a0b0_in = S.Task('C12t1_a0b0_in', length=1, delay_cost=1)
	S += C12t1_a0b0_in >= 53
	C12t1_a0b0_in += MUL_in[0]

	C12t1_a0b0_mem0 = S.Task('C12t1_a0b0_mem0', length=1, delay_cost=1)
	S += C12t1_a0b0_mem0 >= 53
	C12t1_a0b0_mem0 += ADD_mem[2]

	C12t1_a0b0_mem1 = S.Task('C12t1_a0b0_mem1', length=1, delay_cost=1)
	S += C12t1_a0b0_mem1 >= 53
	C12t1_a0b0_mem1 += INPUT_mem_r

	C01t2_a0b0 = S.Task('C01t2_a0b0', length=1, delay_cost=1)
	S += C01t2_a0b0 >= 54
	C01t2_a0b0 += ADD[2]

	C12t1_a0b0 = S.Task('C12t1_a0b0', length=7, delay_cost=1)
	S += C12t1_a0b0 >= 54
	C12t1_a0b0 += MUL[0]



	# new tasks
	T0t6 = S.Task('T0t6', length=1, delay_cost=1)
	T0t6 += alt(ADD)

	T1t6 = S.Task('T1t6', length=1, delay_cost=1)
	T1t6 += alt(ADD)

	T2t6 = S.Task('T2t6', length=1, delay_cost=1)
	T2t6 += alt(ADD)

	T3t6 = S.Task('T3t6', length=1, delay_cost=1)
	T3t6 += alt(ADD)

	T4t6 = S.Task('T4t6', length=1, delay_cost=1)
	T4t6 += alt(ADD)

	C00t6 = S.Task('C00t6', length=1, delay_cost=1)
	C00t6 += alt(ADD)

	C10t2_0 = S.Task('C10t2_0', length=1, delay_cost=1)
	C10t2_0 += alt(ADD)

	C10t4_a0b0_in = S.Task('C10t4_a0b0_in', length=1, delay_cost=1)
	C10t4_a0b0_in += alt(MUL_in)
	C10t4_a0b0 = S.Task('C10t4_a0b0', length=7, delay_cost=1)
	C10t4_a0b0 += alt(MUL)
	S+=C10t4_a0b0>=C10t4_a0b0_in

	C10c0_a0b0 = S.Task('C10c0_a0b0', length=1, delay_cost=1)
	C10c0_a0b0 += alt(ADD)

	C10t6_a0b0 = S.Task('C10t6_a0b0', length=1, delay_cost=1)
	C10t6_a0b0 += alt(ADD)

	C10t0_a1b1_in = S.Task('C10t0_a1b1_in', length=1, delay_cost=1)
	C10t0_a1b1_in += alt(MUL_in)
	C10t0_a1b1 = S.Task('C10t0_a1b1', length=7, delay_cost=1)
	C10t0_a1b1 += alt(MUL)
	S+=C10t0_a1b1>=C10t0_a1b1_in

	C01t2_0 = S.Task('C01t2_0', length=1, delay_cost=1)
	C01t2_0 += alt(ADD)

	C01t4_a0b0_in = S.Task('C01t4_a0b0_in', length=1, delay_cost=1)
	C01t4_a0b0_in += alt(MUL_in)
	C01t4_a0b0 = S.Task('C01t4_a0b0', length=7, delay_cost=1)
	C01t4_a0b0 += alt(MUL)
	S+=C01t4_a0b0>=C01t4_a0b0_in

	C01c0_a0b0 = S.Task('C01c0_a0b0', length=1, delay_cost=1)
	C01c0_a0b0 += alt(ADD)

	C01t6_a0b0 = S.Task('C01t6_a0b0', length=1, delay_cost=1)
	C01t6_a0b0 += alt(ADD)

	C01t0_a1b1_in = S.Task('C01t0_a1b1_in', length=1, delay_cost=1)
	C01t0_a1b1_in += alt(MUL_in)
	C01t0_a1b1 = S.Task('C01t0_a1b1', length=7, delay_cost=1)
	C01t0_a1b1 += alt(MUL)
	S+=C01t0_a1b1>=C01t0_a1b1_in

	C11t2_0 = S.Task('C11t2_0', length=1, delay_cost=1)
	C11t2_0 += alt(ADD)

	C11t4_a0b0_in = S.Task('C11t4_a0b0_in', length=1, delay_cost=1)
	C11t4_a0b0_in += alt(MUL_in)
	C11t4_a0b0 = S.Task('C11t4_a0b0', length=7, delay_cost=1)
	C11t4_a0b0 += alt(MUL)
	S+=C11t4_a0b0>=C11t4_a0b0_in

	C11c0_a0b0 = S.Task('C11c0_a0b0', length=1, delay_cost=1)
	C11c0_a0b0 += alt(ADD)

	C11t6_a0b0 = S.Task('C11t6_a0b0', length=1, delay_cost=1)
	C11t6_a0b0 += alt(ADD)

	C11t0_a1b1_in = S.Task('C11t0_a1b1_in', length=1, delay_cost=1)
	C11t0_a1b1_in += alt(MUL_in)
	C11t0_a1b1 = S.Task('C11t0_a1b1', length=7, delay_cost=1)
	C11t0_a1b1 += alt(MUL)
	S+=C11t0_a1b1>=C11t0_a1b1_in

	C02t2_0 = S.Task('C02t2_0', length=1, delay_cost=1)
	C02t2_0 += alt(ADD)

	C02t4_a0b0_in = S.Task('C02t4_a0b0_in', length=1, delay_cost=1)
	C02t4_a0b0_in += alt(MUL_in)
	C02t4_a0b0 = S.Task('C02t4_a0b0', length=7, delay_cost=1)
	C02t4_a0b0 += alt(MUL)
	S+=C02t4_a0b0>=C02t4_a0b0_in

	C02c0_a0b0 = S.Task('C02c0_a0b0', length=1, delay_cost=1)
	C02c0_a0b0 += alt(ADD)

	C02t6_a0b0 = S.Task('C02t6_a0b0', length=1, delay_cost=1)
	C02t6_a0b0 += alt(ADD)

	C02t0_a1b1_in = S.Task('C02t0_a1b1_in', length=1, delay_cost=1)
	C02t0_a1b1_in += alt(MUL_in)
	C02t0_a1b1 = S.Task('C02t0_a1b1', length=7, delay_cost=1)
	C02t0_a1b1 += alt(MUL)
	S+=C02t0_a1b1>=C02t0_a1b1_in

	C12t2_0 = S.Task('C12t2_0', length=1, delay_cost=1)
	C12t2_0 += alt(ADD)

	C12t4_a0b0_in = S.Task('C12t4_a0b0_in', length=1, delay_cost=1)
	C12t4_a0b0_in += alt(MUL_in)
	C12t4_a0b0 = S.Task('C12t4_a0b0', length=7, delay_cost=1)
	C12t4_a0b0 += alt(MUL)
	S+=C12t4_a0b0>=C12t4_a0b0_in

	C12c0_a0b0 = S.Task('C12c0_a0b0', length=1, delay_cost=1)
	C12c0_a0b0 += alt(ADD)

	C12t6_a0b0 = S.Task('C12t6_a0b0', length=1, delay_cost=1)
	C12t6_a0b0 += alt(ADD)

	C12t0_a1b1_in = S.Task('C12t0_a1b1_in', length=1, delay_cost=1)
	C12t0_a1b1_in += alt(MUL_in)
	C12t0_a1b1 = S.Task('C12t0_a1b1', length=7, delay_cost=1)
	C12t0_a1b1 += alt(MUL)
	S+=C12t0_a1b1>=C12t0_a1b1_in

	T0t6_mem0 = S.Task('T0t6_mem0', length=1, delay_cost=1)
	T0t6_mem0 += MUL_mem[0]
	S += 50<T0t6_mem0
	S += T0t6_mem0<=T0t6

	T0t6_mem1 = S.Task('T0t6_mem1', length=1, delay_cost=1)
	T0t6_mem1 += MUL_mem[0]
	S += 10<T0t6_mem1
	S += T0t6_mem1<=T0t6

	T1t6_mem0 = S.Task('T1t6_mem0', length=1, delay_cost=1)
	T1t6_mem0 += MUL_mem[0]
	S += 43<T1t6_mem0
	S += T1t6_mem0<=T1t6

	T1t6_mem1 = S.Task('T1t6_mem1', length=1, delay_cost=1)
	T1t6_mem1 += MUL_mem[0]
	S += 7<T1t6_mem1
	S += T1t6_mem1<=T1t6

	T2t6_mem0 = S.Task('T2t6_mem0', length=1, delay_cost=1)
	T2t6_mem0 += MUL_mem[0]
	S += 53<T2t6_mem0
	S += T2t6_mem0<=T2t6

	T2t6_mem1 = S.Task('T2t6_mem1', length=1, delay_cost=1)
	T2t6_mem1 += MUL_mem[0]
	S += 8<T2t6_mem1
	S += T2t6_mem1<=T2t6

	T3t6_mem0 = S.Task('T3t6_mem0', length=1, delay_cost=1)
	T3t6_mem0 += MUL_mem[0]
	S += 45<T3t6_mem0
	S += T3t6_mem0<=T3t6

	T3t6_mem1 = S.Task('T3t6_mem1', length=1, delay_cost=1)
	T3t6_mem1 += MUL_mem[0]
	S += 20<T3t6_mem1
	S += T3t6_mem1<=T3t6

	T4t6_mem0 = S.Task('T4t6_mem0', length=1, delay_cost=1)
	T4t6_mem0 += MUL_mem[0]
	S += 46<T4t6_mem0
	S += T4t6_mem0<=T4t6

	T4t6_mem1 = S.Task('T4t6_mem1', length=1, delay_cost=1)
	T4t6_mem1 += MUL_mem[0]
	S += 12<T4t6_mem1
	S += T4t6_mem1<=T4t6

	C00t6_mem0 = S.Task('C00t6_mem0', length=1, delay_cost=1)
	C00t6_mem0 += MUL_mem[0]
	S += 44<C00t6_mem0
	S += C00t6_mem0<=C00t6

	C00t6_mem1 = S.Task('C00t6_mem1', length=1, delay_cost=1)
	C00t6_mem1 += MUL_mem[0]
	S += 23<C00t6_mem1
	S += C00t6_mem1<=C00t6

	C10t2_0_mem0 = S.Task('C10t2_0_mem0', length=1, delay_cost=1)
	C10t2_0_mem0 += INPUT_mem_r
	S += C10t2_0_mem0<=C10t2_0

	C10t2_0_mem1 = S.Task('C10t2_0_mem1', length=1, delay_cost=1)
	C10t2_0_mem1 += ADD_mem[1]
	S += 18<C10t2_0_mem1
	S += C10t2_0_mem1<=C10t2_0

	C10t4_a0b0_mem0 = S.Task('C10t4_a0b0_mem0', length=1, delay_cost=1)
	C10t4_a0b0_mem0 += ADD_mem[2]
	S += 52<C10t4_a0b0_mem0
	S += C10t4_a0b0_mem0<=C10t4_a0b0

	C10t4_a0b0_mem1 = S.Task('C10t4_a0b0_mem1', length=1, delay_cost=1)
	C10t4_a0b0_mem1 += ADD_mem[1]
	S += 39<C10t4_a0b0_mem1
	S += C10t4_a0b0_mem1<=C10t4_a0b0

	C10c0_a0b0_mem0 = S.Task('C10c0_a0b0_mem0', length=1, delay_cost=1)
	C10c0_a0b0_mem0 += MUL_mem[0]
	S += 14<C10c0_a0b0_mem0
	S += C10c0_a0b0_mem0<=C10c0_a0b0

	C10c0_a0b0_mem1 = S.Task('C10c0_a0b0_mem1', length=1, delay_cost=1)
	C10c0_a0b0_mem1 += MUL_mem[0]
	S += 56<C10c0_a0b0_mem1
	S += C10c0_a0b0_mem1<=C10c0_a0b0

	C10t6_a0b0_mem0 = S.Task('C10t6_a0b0_mem0', length=1, delay_cost=1)
	C10t6_a0b0_mem0 += MUL_mem[0]
	S += 14<C10t6_a0b0_mem0
	S += C10t6_a0b0_mem0<=C10t6_a0b0

	C10t6_a0b0_mem1 = S.Task('C10t6_a0b0_mem1', length=1, delay_cost=1)
	C10t6_a0b0_mem1 += MUL_mem[0]
	S += 56<C10t6_a0b0_mem1
	S += C10t6_a0b0_mem1<=C10t6_a0b0

	C10t0_a1b1_mem0 = S.Task('C10t0_a1b1_mem0', length=1, delay_cost=1)
	C10t0_a1b1_mem0 += ADD_mem[1]
	S += 18<C10t0_a1b1_mem0
	S += C10t0_a1b1_mem0<=C10t0_a1b1

	C10t0_a1b1_mem1 = S.Task('C10t0_a1b1_mem1', length=1, delay_cost=1)
	C10t0_a1b1_mem1 += INPUT_mem_r
	S += C10t0_a1b1_mem1<=C10t0_a1b1

	C01t2_0_mem0 = S.Task('C01t2_0_mem0', length=1, delay_cost=1)
	C01t2_0_mem0 += INPUT_mem_r
	S += C01t2_0_mem0<=C01t2_0

	C01t2_0_mem1 = S.Task('C01t2_0_mem1', length=1, delay_cost=1)
	C01t2_0_mem1 += ADD_mem[3]
	S += 16<C01t2_0_mem1
	S += C01t2_0_mem1<=C01t2_0

	C01t4_a0b0_mem0 = S.Task('C01t4_a0b0_mem0', length=1, delay_cost=1)
	C01t4_a0b0_mem0 += ADD_mem[2]
	S += 54<C01t4_a0b0_mem0
	S += C01t4_a0b0_mem0<=C01t4_a0b0

	C01t4_a0b0_mem1 = S.Task('C01t4_a0b0_mem1', length=1, delay_cost=1)
	C01t4_a0b0_mem1 += ADD_mem[1]
	S += 47<C01t4_a0b0_mem1
	S += C01t4_a0b0_mem1<=C01t4_a0b0

	C01c0_a0b0_mem0 = S.Task('C01c0_a0b0_mem0', length=1, delay_cost=1)
	C01c0_a0b0_mem0 += MUL_mem[0]
	S += 18<C01c0_a0b0_mem0
	S += C01c0_a0b0_mem0<=C01c0_a0b0

	C01c0_a0b0_mem1 = S.Task('C01c0_a0b0_mem1', length=1, delay_cost=1)
	C01c0_a0b0_mem1 += MUL_mem[0]
	S += 59<C01c0_a0b0_mem1
	S += C01c0_a0b0_mem1<=C01c0_a0b0

	C01t6_a0b0_mem0 = S.Task('C01t6_a0b0_mem0', length=1, delay_cost=1)
	C01t6_a0b0_mem0 += MUL_mem[0]
	S += 18<C01t6_a0b0_mem0
	S += C01t6_a0b0_mem0<=C01t6_a0b0

	C01t6_a0b0_mem1 = S.Task('C01t6_a0b0_mem1', length=1, delay_cost=1)
	C01t6_a0b0_mem1 += MUL_mem[0]
	S += 59<C01t6_a0b0_mem1
	S += C01t6_a0b0_mem1<=C01t6_a0b0

	C01t0_a1b1_mem0 = S.Task('C01t0_a1b1_mem0', length=1, delay_cost=1)
	C01t0_a1b1_mem0 += ADD_mem[3]
	S += 16<C01t0_a1b1_mem0
	S += C01t0_a1b1_mem0<=C01t0_a1b1

	C01t0_a1b1_mem1 = S.Task('C01t0_a1b1_mem1', length=1, delay_cost=1)
	C01t0_a1b1_mem1 += INPUT_mem_r
	S += C01t0_a1b1_mem1<=C01t0_a1b1

	C11t2_0_mem0 = S.Task('C11t2_0_mem0', length=1, delay_cost=1)
	C11t2_0_mem0 += INPUT_mem_r
	S += C11t2_0_mem0<=C11t2_0

	C11t2_0_mem1 = S.Task('C11t2_0_mem1', length=1, delay_cost=1)
	C11t2_0_mem1 += ADD_mem[0]
	S += 10<C11t2_0_mem1
	S += C11t2_0_mem1<=C11t2_0

	C11t4_a0b0_mem0 = S.Task('C11t4_a0b0_mem0', length=1, delay_cost=1)
	C11t4_a0b0_mem0 += ADD_mem[2]
	S += 51<C11t4_a0b0_mem0
	S += C11t4_a0b0_mem0<=C11t4_a0b0

	C11t4_a0b0_mem1 = S.Task('C11t4_a0b0_mem1', length=1, delay_cost=1)
	C11t4_a0b0_mem1 += ADD_mem[0]
	S += 44<C11t4_a0b0_mem1
	S += C11t4_a0b0_mem1<=C11t4_a0b0

	C11c0_a0b0_mem0 = S.Task('C11c0_a0b0_mem0', length=1, delay_cost=1)
	C11c0_a0b0_mem0 += MUL_mem[0]
	S += 21<C11c0_a0b0_mem0
	S += C11c0_a0b0_mem0<=C11c0_a0b0

	C11c0_a0b0_mem1 = S.Task('C11c0_a0b0_mem1', length=1, delay_cost=1)
	C11c0_a0b0_mem1 += MUL_mem[0]
	S += 57<C11c0_a0b0_mem1
	S += C11c0_a0b0_mem1<=C11c0_a0b0

	C11t6_a0b0_mem0 = S.Task('C11t6_a0b0_mem0', length=1, delay_cost=1)
	C11t6_a0b0_mem0 += MUL_mem[0]
	S += 21<C11t6_a0b0_mem0
	S += C11t6_a0b0_mem0<=C11t6_a0b0

	C11t6_a0b0_mem1 = S.Task('C11t6_a0b0_mem1', length=1, delay_cost=1)
	C11t6_a0b0_mem1 += MUL_mem[0]
	S += 57<C11t6_a0b0_mem1
	S += C11t6_a0b0_mem1<=C11t6_a0b0

	C11t0_a1b1_mem0 = S.Task('C11t0_a1b1_mem0', length=1, delay_cost=1)
	C11t0_a1b1_mem0 += ADD_mem[0]
	S += 10<C11t0_a1b1_mem0
	S += C11t0_a1b1_mem0<=C11t0_a1b1

	C11t0_a1b1_mem1 = S.Task('C11t0_a1b1_mem1', length=1, delay_cost=1)
	C11t0_a1b1_mem1 += INPUT_mem_r
	S += C11t0_a1b1_mem1<=C11t0_a1b1

	C02t2_0_mem0 = S.Task('C02t2_0_mem0', length=1, delay_cost=1)
	C02t2_0_mem0 += INPUT_mem_r
	S += C02t2_0_mem0<=C02t2_0

	C02t2_0_mem1 = S.Task('C02t2_0_mem1', length=1, delay_cost=1)
	C02t2_0_mem1 += ADD_mem[1]
	S += 21<C02t2_0_mem1
	S += C02t2_0_mem1<=C02t2_0

	C02t4_a0b0_mem0 = S.Task('C02t4_a0b0_mem0', length=1, delay_cost=1)
	C02t4_a0b0_mem0 += ADD_mem[2]
	S += 53<C02t4_a0b0_mem0
	S += C02t4_a0b0_mem0<=C02t4_a0b0

	C02t4_a0b0_mem1 = S.Task('C02t4_a0b0_mem1', length=1, delay_cost=1)
	C02t4_a0b0_mem1 += ADD_mem[0]
	S += 40<C02t4_a0b0_mem1
	S += C02t4_a0b0_mem1<=C02t4_a0b0

	C02c0_a0b0_mem0 = S.Task('C02c0_a0b0_mem0', length=1, delay_cost=1)
	C02c0_a0b0_mem0 += MUL_mem[0]
	S += 13<C02c0_a0b0_mem0
	S += C02c0_a0b0_mem0<=C02c0_a0b0

	C02c0_a0b0_mem1 = S.Task('C02c0_a0b0_mem1', length=1, delay_cost=1)
	C02c0_a0b0_mem1 += MUL_mem[0]
	S += 58<C02c0_a0b0_mem1
	S += C02c0_a0b0_mem1<=C02c0_a0b0

	C02t6_a0b0_mem0 = S.Task('C02t6_a0b0_mem0', length=1, delay_cost=1)
	C02t6_a0b0_mem0 += MUL_mem[0]
	S += 13<C02t6_a0b0_mem0
	S += C02t6_a0b0_mem0<=C02t6_a0b0

	C02t6_a0b0_mem1 = S.Task('C02t6_a0b0_mem1', length=1, delay_cost=1)
	C02t6_a0b0_mem1 += MUL_mem[0]
	S += 58<C02t6_a0b0_mem1
	S += C02t6_a0b0_mem1<=C02t6_a0b0

	C02t0_a1b1_mem0 = S.Task('C02t0_a1b1_mem0', length=1, delay_cost=1)
	C02t0_a1b1_mem0 += ADD_mem[1]
	S += 21<C02t0_a1b1_mem0
	S += C02t0_a1b1_mem0<=C02t0_a1b1

	C02t0_a1b1_mem1 = S.Task('C02t0_a1b1_mem1', length=1, delay_cost=1)
	C02t0_a1b1_mem1 += INPUT_mem_r
	S += C02t0_a1b1_mem1<=C02t0_a1b1

	C12t2_0_mem0 = S.Task('C12t2_0_mem0', length=1, delay_cost=1)
	C12t2_0_mem0 += INPUT_mem_r
	S += C12t2_0_mem0<=C12t2_0

	C12t2_0_mem1 = S.Task('C12t2_0_mem1', length=1, delay_cost=1)
	C12t2_0_mem1 += ADD_mem[0]
	S += 23<C12t2_0_mem1
	S += C12t2_0_mem1<=C12t2_0

	C12t4_a0b0_mem0 = S.Task('C12t4_a0b0_mem0', length=1, delay_cost=1)
	C12t4_a0b0_mem0 += ADD_mem[1]
	S += 50<C12t4_a0b0_mem0
	S += C12t4_a0b0_mem0<=C12t4_a0b0

	C12t4_a0b0_mem1 = S.Task('C12t4_a0b0_mem1', length=1, delay_cost=1)
	C12t4_a0b0_mem1 += ADD_mem[2]
	S += 34<C12t4_a0b0_mem1
	S += C12t4_a0b0_mem1<=C12t4_a0b0

	C12c0_a0b0_mem0 = S.Task('C12c0_a0b0_mem0', length=1, delay_cost=1)
	C12c0_a0b0_mem0 += MUL_mem[0]
	S += 19<C12c0_a0b0_mem0
	S += C12c0_a0b0_mem0<=C12c0_a0b0

	C12c0_a0b0_mem1 = S.Task('C12c0_a0b0_mem1', length=1, delay_cost=1)
	C12c0_a0b0_mem1 += MUL_mem[0]
	S += 60<C12c0_a0b0_mem1
	S += C12c0_a0b0_mem1<=C12c0_a0b0

	C12t6_a0b0_mem0 = S.Task('C12t6_a0b0_mem0', length=1, delay_cost=1)
	C12t6_a0b0_mem0 += MUL_mem[0]
	S += 19<C12t6_a0b0_mem0
	S += C12t6_a0b0_mem0<=C12t6_a0b0

	C12t6_a0b0_mem1 = S.Task('C12t6_a0b0_mem1', length=1, delay_cost=1)
	C12t6_a0b0_mem1 += MUL_mem[0]
	S += 60<C12t6_a0b0_mem1
	S += C12t6_a0b0_mem1<=C12t6_a0b0

	C12t0_a1b1_mem0 = S.Task('C12t0_a1b1_mem0', length=1, delay_cost=1)
	C12t0_a1b1_mem0 += ADD_mem[0]
	S += 23<C12t0_a1b1_mem0
	S += C12t0_a1b1_mem0<=C12t0_a1b1

	C12t0_a1b1_mem1 = S.Task('C12t0_a1b1_mem1', length=1, delay_cost=1)
	C12t0_a1b1_mem1 += INPUT_mem_r
	S += C12t0_a1b1_mem1<=C12t0_a1b1

	solvers.mip.solve(S,msg=1,kind='CPLEX',ratio_gap=1.01)

	solution = [['hoge']*len(S.solution()[1]) for i in range(len(S.solution()))]
	for i in range(len(S.solution())):
		for j in range(len(S.solution()[i])):
			solution[i][j]=str(S.solution()[i][j])
	print(solution)

	cycles = int(solution[-1][3])

	pic_file_name = "frob_mul1_add4/frob_mul1_add4_2.png"
	if(S.solution() != []):
		plotters.matplotlib.plot(S,img_filename=pic_file_name, vertical_text=True, fig_size=(cycles*0.25+3, 5), show_task_labels=False)

	return solution

if __name__ == "__main__":
	solution = solve_frob_mul1_add4_2(0, 0)
